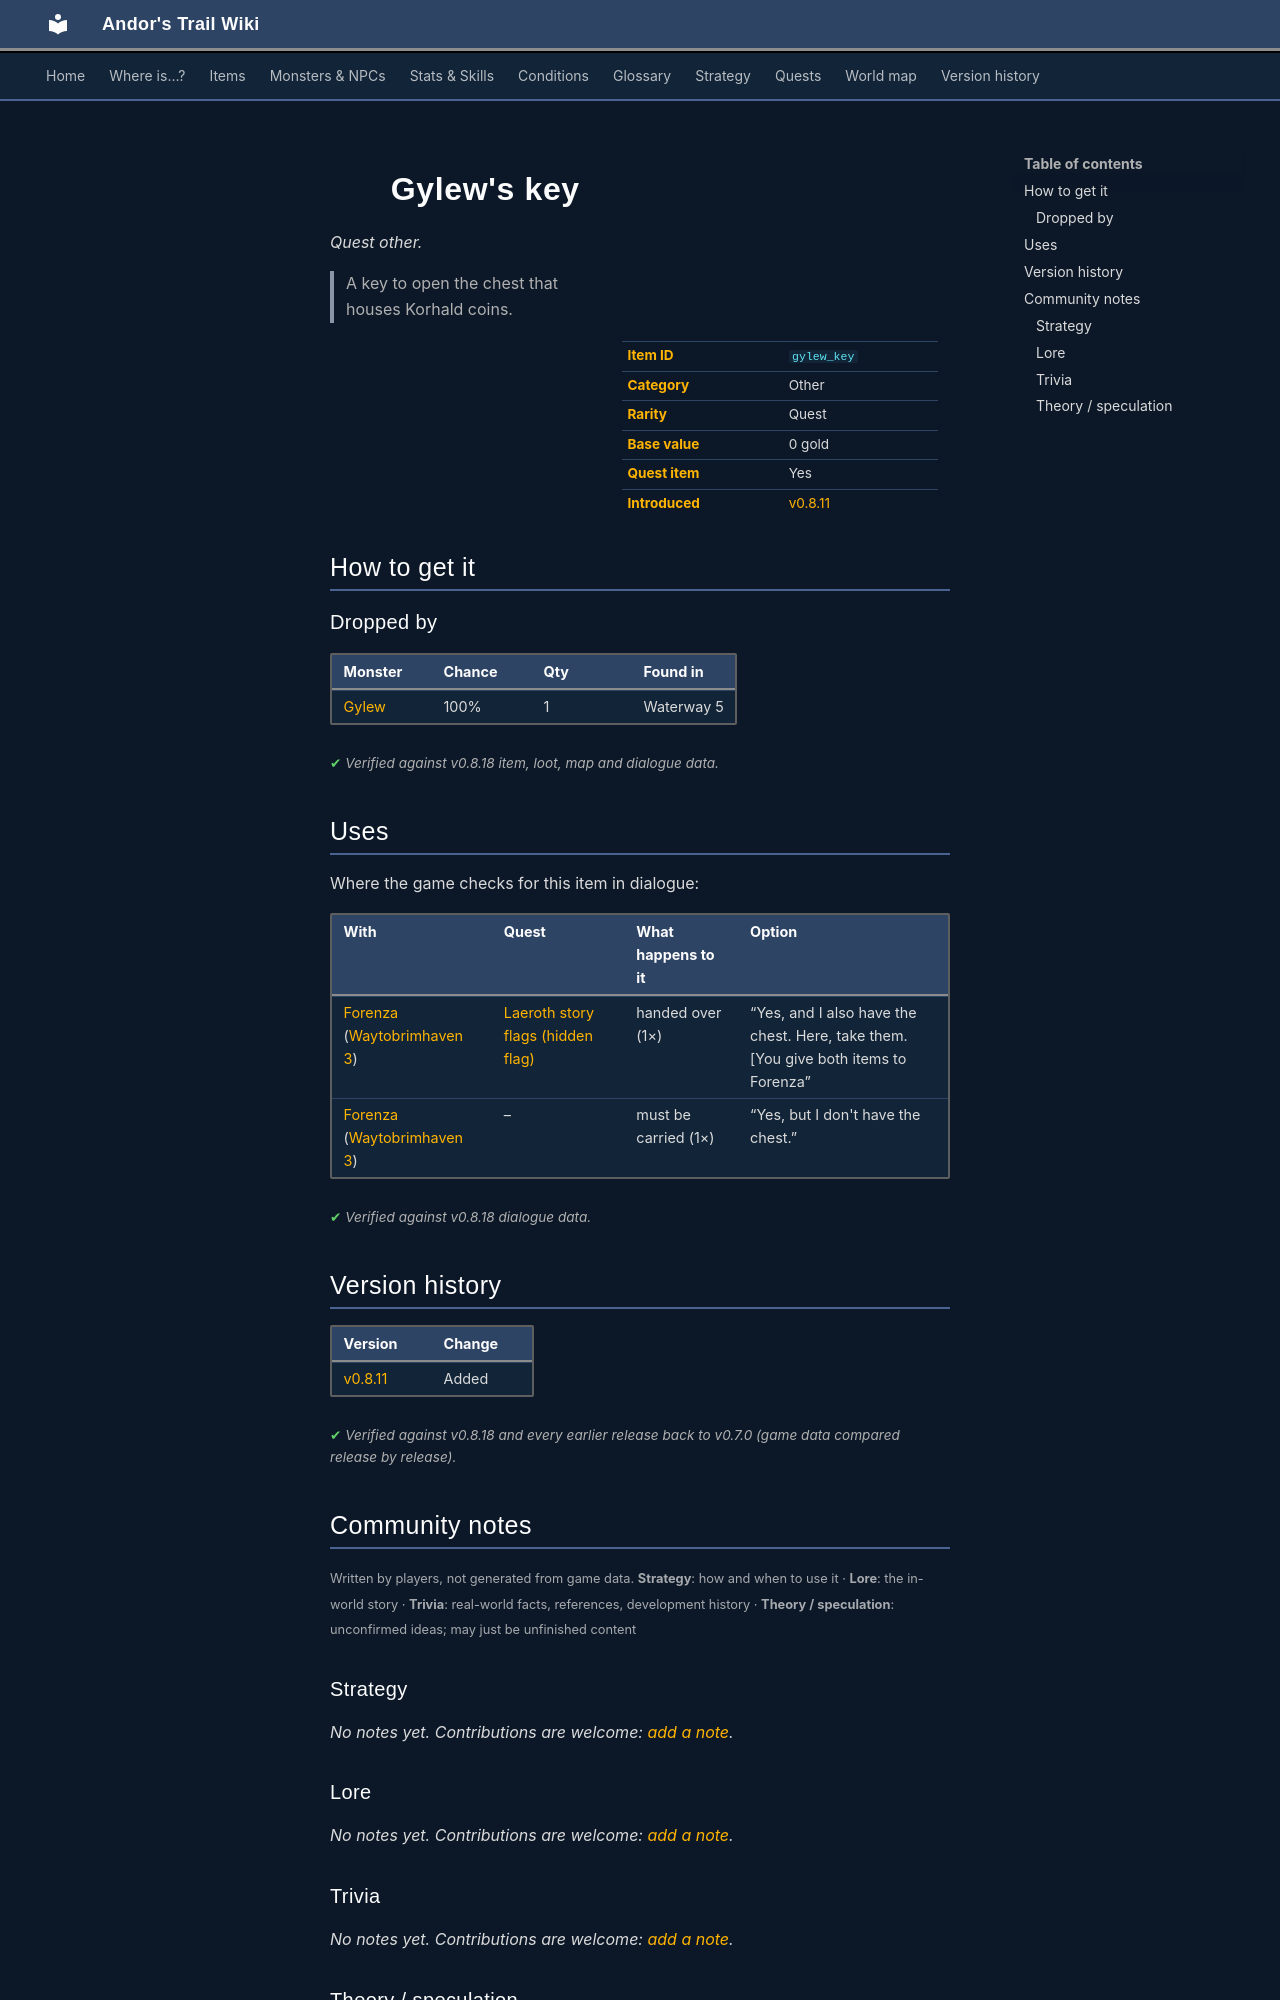

repository: asdfghjkl628/Andor-s-Trail-Wikiiii · page: items/gylew_key/index.html · generator: mkdocs

---
description: "Gylew's key is a quest other in Andor's Trail. How to get it: monster drops. A key to open the chest that houses Korhald coins."
---

# ![](../assets/icons/items/items_japozero_396.png){ .sprite } Gylew's key

*Quest other.*

<div class="infobox" markdown>

<p class="ib-img"><img class="sprite" src="../../assets/icons/items/items_japozero_396.png" alt=""></p>

| | |
|---|---|
| **Item ID** | `gylew_key` |
| **Category** | Other |
| **Rarity** | Quest |
| **Base value** | 0 gold |
| **Quest item** | Yes |
| **Introduced** | [v0.8.11](../versions/0.8.11.md) |

</div>

> A key to open the chest that houses Korhald coins.

## How to get it

### Dropped by

| Monster | Chance | Qty | Found in |
|---|---|---|---|
| [Gylew](../monsters/gylew.md) | 100% | 1 | Waterway 5 |


<p class="verified">Verified against v0.8.18 item, loot, map and dialogue data.</p>

## Uses

Where the game checks for this item in dialogue:

| With | Quest | What happens to it | Option |
|---|---|---|---|
| [Forenza](../monsters/forenza.md#v-forenza_waytobrimhaven3) ([Waytobrimhaven 3](../maps/waytobrimhaven3.md)) | [Laeroth story flags (hidden flag)](../quests/laeroth_nondisplay.md#stage-108) | handed over (1×) | “Yes, and I also have the chest. Here, take them. [You give both items to Forenza” |
| [Forenza](../monsters/forenza.md#v-forenza_waytobrimhaven3) ([Waytobrimhaven 3](../maps/waytobrimhaven3.md)) | – | must be carried (1×) | “Yes, but I don't have the chest.” |

<p class="verified">Verified against v0.8.18 dialogue data.</p>


## Version history

| Version | Change |
|---|---|
| [v0.8.11](../versions/0.8.11.md) | Added |

<p class="verified">Verified against v0.8.18 and every earlier release back to v0.7.0 (game data compared release by release).</p>


## Community notes

<small>Written by players, not generated from game data. **Strategy**: how and when to use it · **Lore**: the in-world story · **Trivia**: real-world facts, references, development history · **Theory / speculation**: unconfirmed ideas; may just be unfinished content</small>

### Strategy

*No notes yet. Contributions are welcome: [add a note](https://github.com/asdfghjkl628/Andor-s-Trail-Wikiiii/new/main/notes/items?filename=gylew_key.md&value=%23%23%20Strategy%0A%0A%3C%21--%20how%20and%20when%20to%20use%20it%20--%3E%0A%0A%23%23%20Lore%0A%0A%3C%21--%20the%20in-world%20story%20--%3E%0A%0A%23%23%20Trivia%0A%0A%3C%21--%20real-world%20facts%2C%20references%2C%20development%20history%20--%3E%0A%0A%23%23%20Theory%20/%20speculation%0A%0A%3C%21--%20unconfirmed%20ideas%3B%20may%20just%20be%20unfinished%20content%20--%3E%0A).*

### Lore

*No notes yet. Contributions are welcome: [add a note](https://github.com/asdfghjkl628/Andor-s-Trail-Wikiiii/new/main/notes/items?filename=gylew_key.md&value=%23%23%20Strategy%0A%0A%3C%21--%20how%20and%20when%20to%20use%20it%20--%3E%0A%0A%23%23%20Lore%0A%0A%3C%21--%20the%20in-world%20story%20--%3E%0A%0A%23%23%20Trivia%0A%0A%3C%21--%20real-world%20facts%2C%20references%2C%20development%20history%20--%3E%0A%0A%23%23%20Theory%20/%20speculation%0A%0A%3C%21--%20unconfirmed%20ideas%3B%20may%20just%20be%20unfinished%20content%20--%3E%0A).*

### Trivia

*No notes yet. Contributions are welcome: [add a note](https://github.com/asdfghjkl628/Andor-s-Trail-Wikiiii/new/main/notes/items?filename=gylew_key.md&value=%23%23%20Strategy%0A%0A%3C%21--%20how%20and%20when%20to%20use%20it%20--%3E%0A%0A%23%23%20Lore%0A%0A%3C%21--%20the%20in-world%20story%20--%3E%0A%0A%23%23%20Trivia%0A%0A%3C%21--%20real-world%20facts%2C%20references%2C%20development%20history%20--%3E%0A%0A%23%23%20Theory%20/%20speculation%0A%0A%3C%21--%20unconfirmed%20ideas%3B%20may%20just%20be%20unfinished%20content%20--%3E%0A).*
